The GitHub repository AnirudhTantry/GlaucomaDetector contains a labelled image folder "AUGMENTED_DATASET" with 2 categories: abnormal, normal. Examples follow, each with its label.

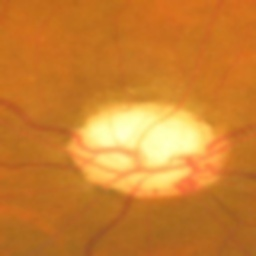
Label: abnormal

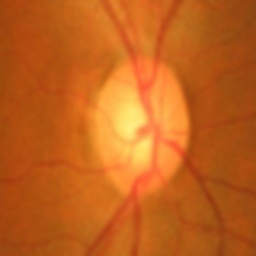
Label: normal

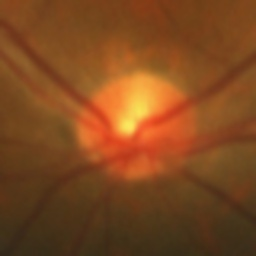
Label: normal

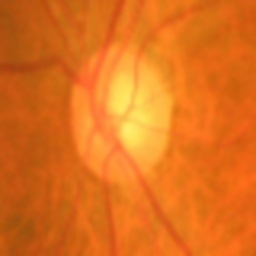
Label: abnormal

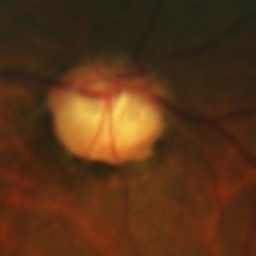
Label: abnormal

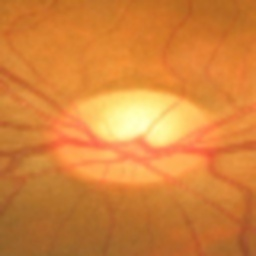
Label: normal
